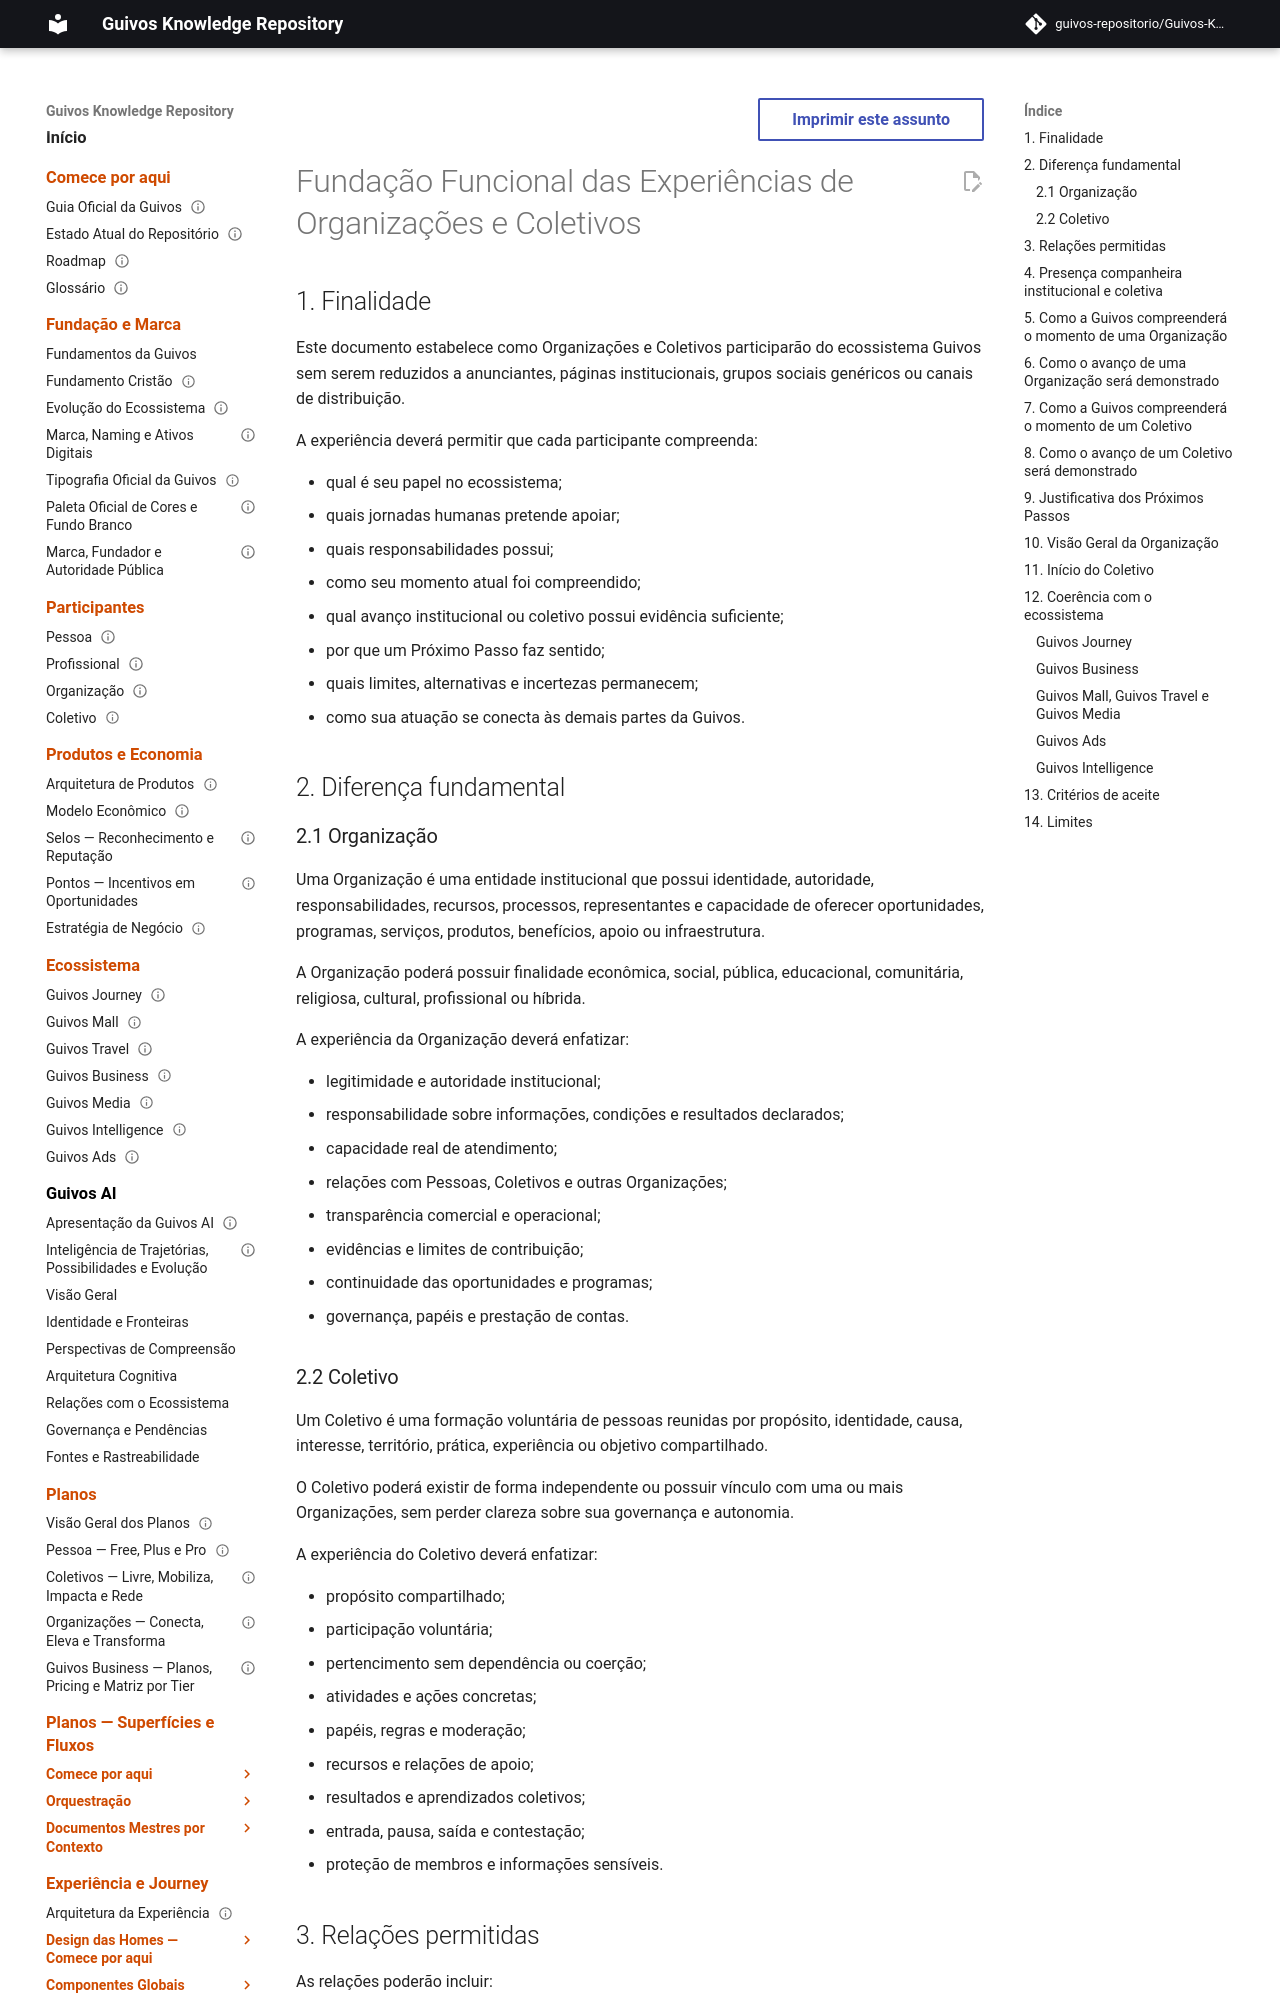

repository: guivos-repositorio/Guivos-Knowledge-Repository · page: experience-architecture/uxa-014-organizations-and-collectives-functional-foundation/index.html · generator: mkdocs

---
id: UXA-014
title: Fundação Funcional das Experiências de Organizações e Coletivos
status: active
version: 0.1.1
owner: Arquitetura da Experiência da Guivos
last_updated: 2026-09-21
parent: UXA-000
depends_on:
  - UXA-001
  - UXA-004
  - UXA-011
  - UXA-011-A1
  - UXA-013
related:
  - UXA-019
  - GKR-UX-ORGCOL-STATE-001
  - GKR-UX-ORGCOL-UX-STATE-001
  - GKR-UX-ORGCOL-AUTH-JOBS-001
  - PAS-001
normative: false
---

# Fundação Funcional das Experiências de Organizações e Coletivos

## 1. Finalidade

Este documento estabelece como Organizações e Coletivos participarão do ecossistema Guivos sem serem reduzidos a anunciantes, páginas institucionais, grupos sociais genéricos ou canais de distribuição.

A experiência deverá permitir que cada participante compreenda:

- qual é seu papel no ecossistema;
- quais jornadas humanas pretende apoiar;
- quais responsabilidades possui;
- como seu momento atual foi compreendido;
- qual avanço institucional ou coletivo possui evidência suficiente;
- por que um Próximo Passo faz sentido;
- quais limites, alternativas e incertezas permanecem;
- como sua atuação se conecta às demais partes da Guivos.

## 2. Diferença fundamental

### 2.1 Organização

Uma Organização é uma entidade institucional que possui identidade, autoridade, responsabilidades, recursos, processos, representantes e capacidade de oferecer oportunidades, programas, serviços, produtos, benefícios, apoio ou infraestrutura.

A Organização poderá possuir finalidade econômica, social, pública, educacional, comunitária, religiosa, cultural, profissional ou híbrida.

A experiência da Organização deverá enfatizar:

- legitimidade e autoridade institucional;
- responsabilidade sobre informações, condições e resultados declarados;
- capacidade real de atendimento;
- relações com Pessoas, Coletivos e outras Organizações;
- transparência comercial e operacional;
- evidências e limites de contribuição;
- continuidade das oportunidades e programas;
- governança, papéis e prestação de contas.
